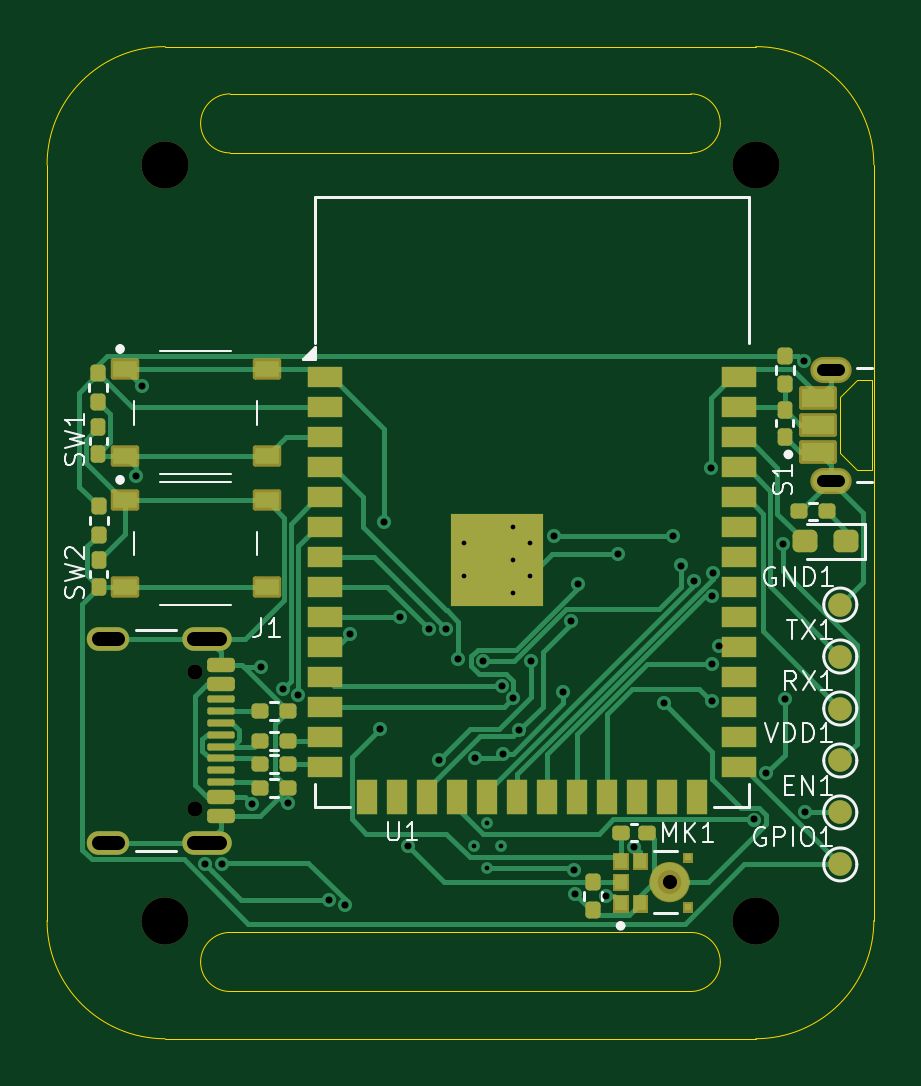
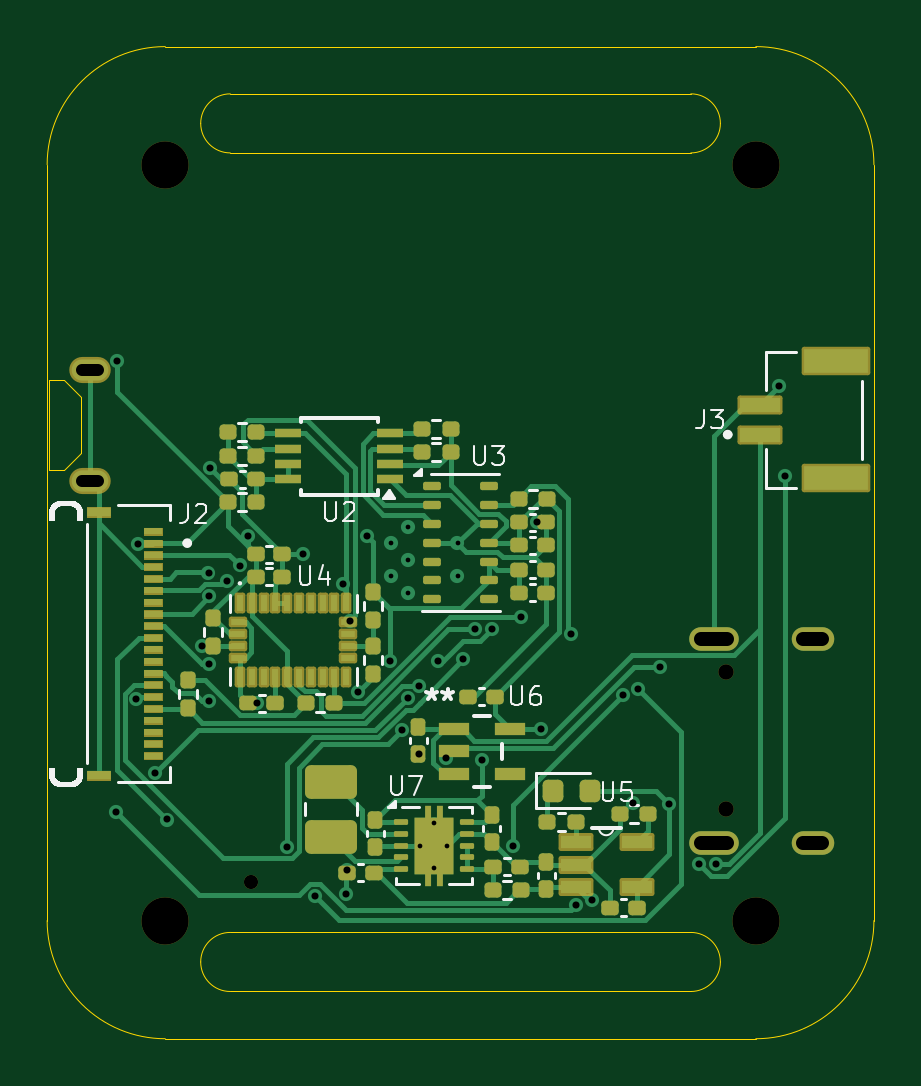
Circuit board: 10 layer files. Board 35.0 x 42.0 mm.
- bottom_copper: SmartWatch_MT2025513-B_Cu.gbl (38406 bytes)
- bottom_mask: SmartWatch_MT2025513-B_Mask.gbs (14462 bytes)
- paste: SmartWatch_MT2025513-B_Paste.gbp (7989 bytes)
- bottom_silk: SmartWatch_MT2025513-B_Silkscreen.gbo (28429 bytes)
- outline: SmartWatch_MT2025513-Edge_Cuts.gm1 (2201 bytes)
- top_copper: SmartWatch_MT2025513-F_Cu.gtl (33901 bytes)
- top_mask: SmartWatch_MT2025513-F_Mask.gts (8683 bytes)
- paste: SmartWatch_MT2025513-F_Paste.gtp (20482 bytes)
- top_silk: SmartWatch_MT2025513-F_Silkscreen.gto (18965 bytes)
- drill: SmartWatch_MT2025513.drl (2151 bytes)

=== bottom_copper: SmartWatch_MT2025513-B_Cu.gbl (38406 bytes, source omitted) ===
=== bottom_mask: SmartWatch_MT2025513-B_Mask.gbs (14462 bytes, source omitted) ===
=== paste: SmartWatch_MT2025513-B_Paste.gbp (7989 bytes, source omitted) ===
=== bottom_silk: SmartWatch_MT2025513-B_Silkscreen.gbo (28429 bytes, source omitted) ===
=== outline: SmartWatch_MT2025513-Edge_Cuts.gm1 ===
%TF.GenerationSoftware,KiCad,Pcbnew,9.0.7*%
%TF.CreationDate,2026-04-29T04:09:03+05:30*%
%TF.ProjectId,SmartWatch_MT2025513,536d6172-7457-4617-9463-685f4d543230,rev?*%
%TF.SameCoordinates,Original*%
%TF.FileFunction,Profile,NP*%
%FSLAX45Y45*%
G04 Gerber Fmt 4.5, Leading zero omitted, Abs format (unit mm)*
G04 Created by KiCad (PCBNEW 9.0.7) date 2026-04-29 04:09:03*
%MOMM*%
%LPD*%
G01*
G04 APERTURE LIST*
%TA.AperFunction,Profile*%
%ADD10C,0.050000*%
%TD*%
%TA.AperFunction,Profile*%
%ADD11C,0.010000*%
%TD*%
G04 APERTURE END LIST*
D10*
X15970000Y-9440000D02*
X15970000Y-12640000D01*
X15195000Y-12690000D02*
G75*
G02*
X15320000Y-12815000I0J-125000D01*
G01*
X13245000Y-12690000D02*
X15195000Y-12690000D01*
X12970000Y-13140000D02*
G75*
G02*
X12470000Y-12640000I0J500000D01*
G01*
X13120000Y-9265000D02*
G75*
G02*
X13245000Y-9140000I125000J0D01*
G01*
X12470000Y-12640000D02*
X12470000Y-9440000D01*
X13245000Y-9390000D02*
G75*
G02*
X13120000Y-9265000I0J125000D01*
G01*
X13245000Y-12940000D02*
G75*
G02*
X13120000Y-12815000I0J125000D01*
G01*
X13245000Y-9140000D02*
X15195000Y-9140000D01*
X12470000Y-9440000D02*
G75*
G02*
X12970000Y-8940000I500000J0D01*
G01*
X13120000Y-12815000D02*
G75*
G02*
X13245000Y-12690000I125000J0D01*
G01*
X12970000Y-8940000D02*
X15470000Y-8940000D01*
X15970000Y-12640000D02*
G75*
G02*
X15470000Y-13140000I-500000J0D01*
G01*
X15195000Y-12940000D02*
X13245000Y-12940000D01*
X15195000Y-9140000D02*
G75*
G02*
X15320000Y-9265000I0J-125000D01*
G01*
X15320000Y-9265000D02*
G75*
G02*
X15195000Y-9390000I-125000J0D01*
G01*
X15195000Y-9390000D02*
X13245000Y-9390000D01*
X15470000Y-13140000D02*
X12970000Y-13140000D01*
X15320000Y-12815000D02*
G75*
G02*
X15195000Y-12940000I-125000J0D01*
G01*
X15470000Y-8940000D02*
G75*
G02*
X15970000Y-9440000I0J-500000D01*
G01*
D11*
%TO.C,S1*%
X15963250Y-10732000D02*
X15898250Y-10732000D01*
X15828250Y-10662000D02*
X15898250Y-10732000D01*
X15828250Y-10662000D02*
X15828250Y-10422000D01*
X15828250Y-10422000D02*
X15898250Y-10352000D01*
X15898250Y-10352000D02*
X15963250Y-10352000D01*
X15963250Y-10352000D02*
X15963250Y-10732000D01*
%TD*%
M02*

=== top_copper: SmartWatch_MT2025513-F_Cu.gtl (33901 bytes, source omitted) ===
=== top_mask: SmartWatch_MT2025513-F_Mask.gts (8683 bytes, source omitted) ===
=== paste: SmartWatch_MT2025513-F_Paste.gtp (20482 bytes, source omitted) ===
=== top_silk: SmartWatch_MT2025513-F_Silkscreen.gto (18965 bytes, source omitted) ===
=== drill: SmartWatch_MT2025513.drl ===
M48
; DRILL file {KiCad 9.0.7} date 2026-04-29T04:09:03+0530
; FORMAT={-:-/ absolute / inch / decimal}
; #@! TF.CreationDate,2026-04-29T04:09:03+05:30
; #@! TF.GenerationSoftware,Kicad,Pcbnew,9.0.7
; #@! TF.FileFunction,MixedPlating,1,2
FMAT,2
INCH
; #@! TA.AperFunction,Plated,PTH,ComponentDrill
T1C0.0079
; #@! TA.AperFunction,Plated,PTH,ViaDrill
T2C0.0118
; #@! TA.AperFunction,Plated,PTH,ComponentDrill
T3C0.0197
; #@! TA.AperFunction,Plated,PTH,ComponentDrill
T4C0.0236
; #@! TA.AperFunction,NonPlated,NPTH,ComponentDrill
T5C0.0236
; #@! TA.AperFunction,NonPlated,NPTH,ComponentDrill
T6C0.0256
; #@! TA.AperFunction,NonPlated,NPTH,ComponentDrill
T7C0.0787
%
G90
G05
T1
X5.6035Y-4.3472
X5.6035Y-4.4024
X5.6207Y-4.8512
X5.6433Y-4.8138
X5.6433Y-4.8886
X5.6659Y-4.8512
X5.6862Y-4.3197
X5.6862Y-4.3748
X5.6862Y-4.4299
X5.7138Y-4.3472
X5.7138Y-4.4024
T2
X5.0571Y-4.2358
X5.0673Y-4.0854
X5.1731Y-4.8819
X5.2007Y-4.8818
X5.2504Y-4.7827
X5.2665Y-4.5536
X5.3025Y-4.5905
X5.3118Y-4.7795
X5.3282Y-4.6004
X5.3787Y-4.9424
X5.4053Y-4.9496
X5.4143Y-4.4993
X5.4642Y-4.6571
X5.4705Y-4.3123
X5.4979Y-4.471
X5.5114Y-4.8524
X5.5453Y-4.4906
X5.5629Y-4.709
X5.5737Y-4.491
X5.5945Y-4.5406
X5.6224Y-4.7051
X5.6359Y-4.5443
X5.6669Y-4.5851
X5.6685Y-4.6983
X5.6866Y-4.6048
X5.6965Y-4.6593
X5.7162Y-4.5438
X5.7543Y-4.335
X5.7692Y-4.5946
X5.7825Y-4.4775
X5.7877Y-4.8926
X5.7893Y-4.932
X5.7937Y-4.4154
X5.8412Y-4.9358
X5.861Y-4.3654
X5.8878Y-4.8529
X5.9374Y-4.6143
X5.9534Y-4.3353
X5.9661Y-4.3845
X5.9872Y-4.4098
X6.0165Y-4.2216
X6.0169Y-4.6111
X6.0169Y-4.4358
X6.0172Y-4.5483
X6.0185Y-4.3962
X6.0299Y-4.5185
X6.0873Y-4.8078
X6.1076Y-4.7309
X6.1358Y-4.3481
X6.1387Y-4.6067
X6.1708Y-4.0441
X6.1728Y-4.7961
T5
X5.9469Y-4.9122
T6
X5.1567Y-4.5626
X5.1567Y-4.7902
T7
X5.1063Y-3.7165
X5.1063Y-4.9764
X6.0906Y-3.7165
X6.0906Y-4.9764
T3
X6.2031Y-4.0579G85X6.2286Y-4.0579
G05
X6.2031Y-4.2429G85X6.2286Y-4.2429
G05
T4
X5.0276Y-4.5063G85X4.9961Y-4.5063
G05
X5.0276Y-4.8465G85X4.9961Y-4.8465
G05
X5.198Y-4.5063G85X5.1547Y-4.5063
G05
X5.198Y-4.8465G85X5.1547Y-4.8465
G05
M30
